4-way image classification set "brain_mri(clean_dataset)" from GitHub (tuankiet050605/US-Plates-classification); label vocabulary: glioma, meningioma, no tumor, pituitary tumor.

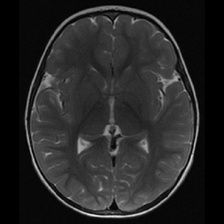
Label: no tumor

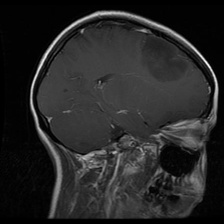
Label: glioma

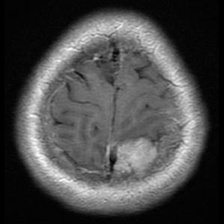
Label: meningioma

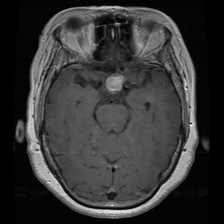
Label: pituitary tumor

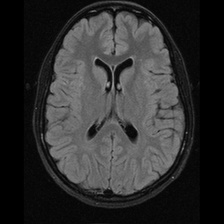
Label: no tumor

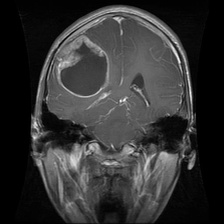
Label: glioma
